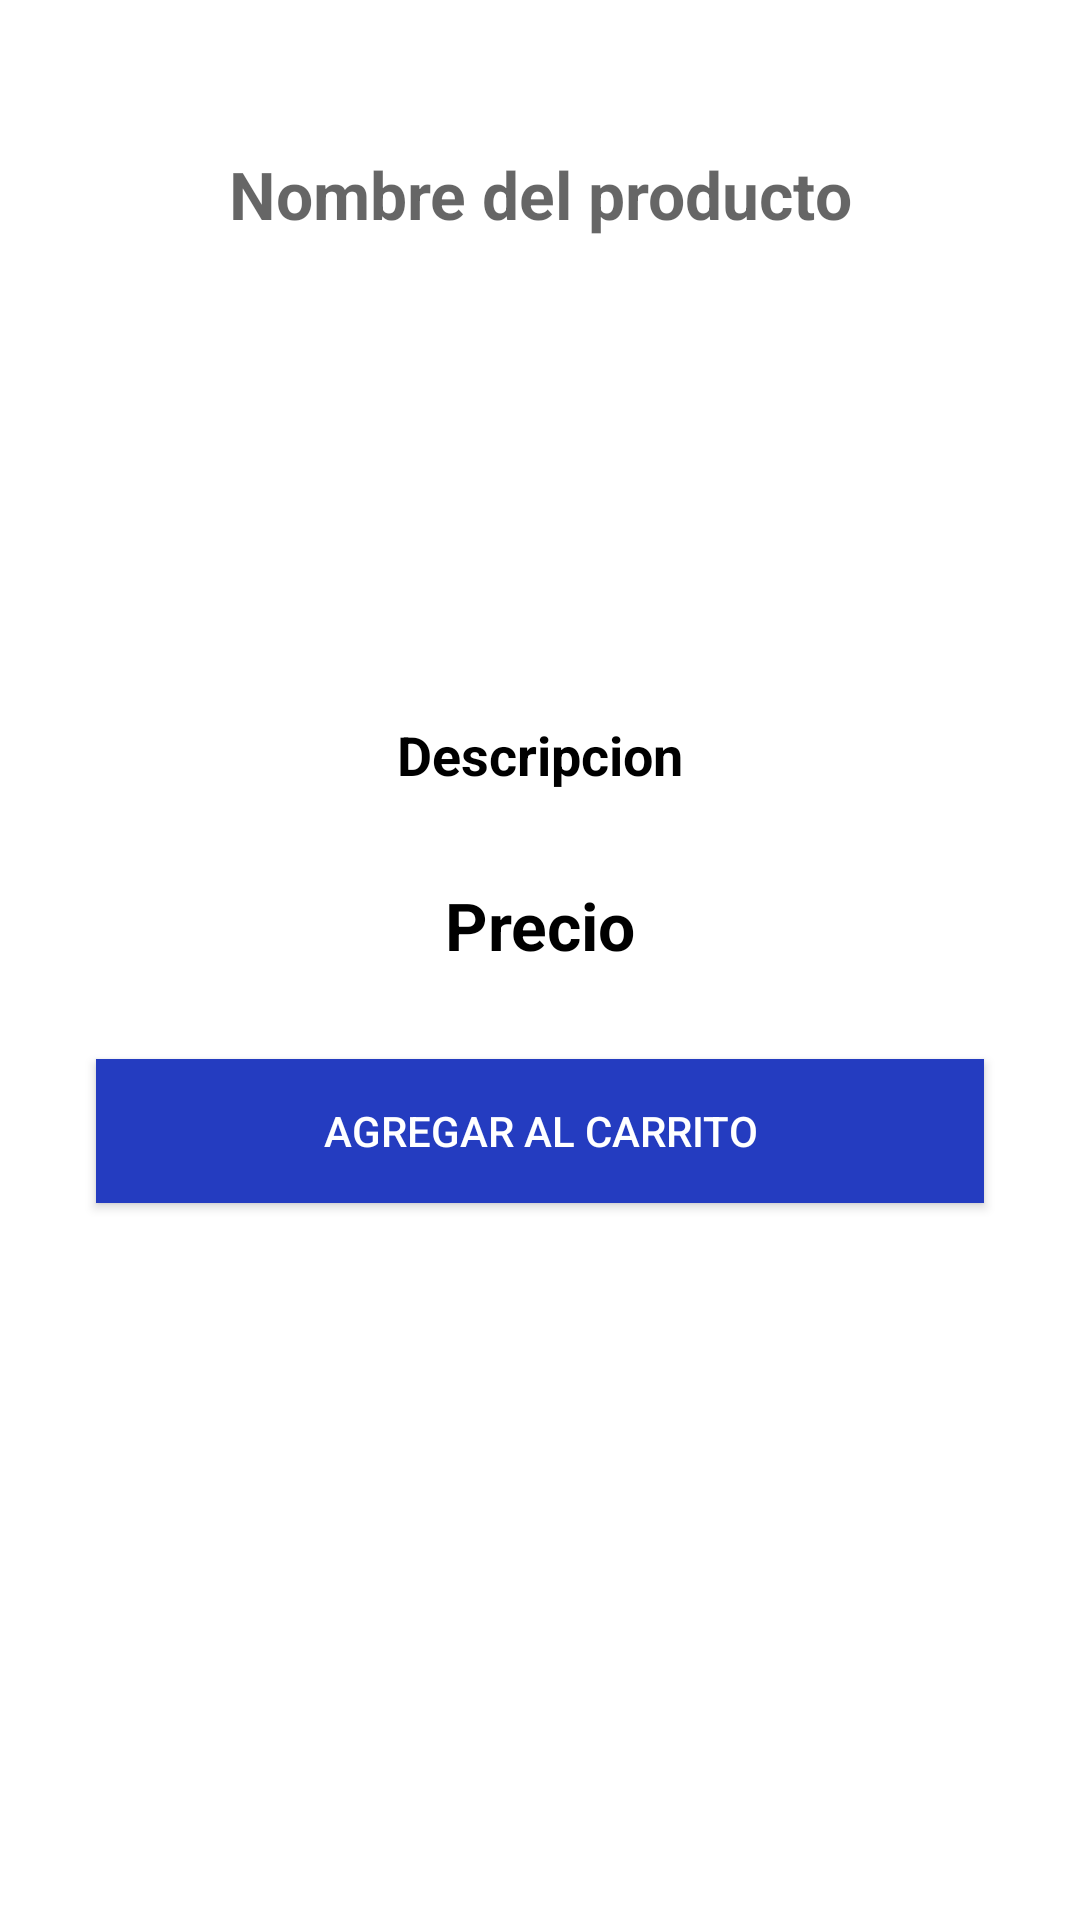

Write the Android layout XML for this screen, with the resource values it uses.
<!-- AndroidManifest.xml: application theme Theme.AgroEcologico -->
<!-- res/layout/activity_detalle.xml -->
<?xml version="1.0" encoding="utf-8"?>
<androidx.constraintlayout.widget.ConstraintLayout xmlns:android="http://schemas.android.com/apk/res/android"
    xmlns:app="http://schemas.android.com/apk/res-auto"
    xmlns:tools="http://schemas.android.com/tools"
    android:layout_width="match_parent"
    android:layout_height="match_parent"
    tools:context=".DetalleActivity">


    <TextView
        android:id="@+id/tvProducto"
        android:layout_width="match_parent"
        android:layout_height="wrap_content"
        android:layout_marginStart="32dp"
        android:layout_marginTop="50dp"
        android:layout_marginEnd="32dp"
        android:ems="10"
        android:hint="Nombre del producto"
        android:inputType="textPersonName"
        android:textAlignment="center"
        android:textAppearance="@style/TextAppearance.AppCompat.Large"

        android:textColor="@color/colorPrimary"
        android:textStyle="bold"
        app:layout_constraintEnd_toEndOf="parent"
        app:layout_constraintHorizontal_bias="0.0"
        app:layout_constraintStart_toStartOf="parent"
        app:layout_constraintTop_toTopOf="parent"
        tools:ignore="MissingConstraints" />

    <ImageView
        android:id="@+id/firebaseImagen"
        android:layout_width="80dp"
        android:layout_height="110dp"
        android:layout_margin="20dp"
        android:layout_marginVertical="10dp"
        android:layout_marginLeft="200dp"
        android:layout_marginTop="32dp"
        android:layout_marginEnd="32dp"
        android:scaleType="centerCrop"
        android:src="@drawable/ic_image"
        app:layout_constraintEnd_toEndOf="parent"
        app:layout_constraintStart_toStartOf="parent"
        app:layout_constraintTop_toBottomOf="@+id/tvProducto" />

    <TextView
        android:id="@+id/tvDescripcion"
        android:layout_width="match_parent"
        android:layout_height="wrap_content"
        android:layout_marginStart="32dp"
        android:layout_marginTop="30dp"
        android:layout_marginEnd="32dp"
        android:text="Descripcion"
        android:textAlignment="center"
        android:textAppearance="@style/TextAppearance.AppCompat.Medium"

        android:textColor="@color/colorBlack"
        android:textStyle="bold"
        app:layout_constraintEnd_toEndOf="parent"
        app:layout_constraintHorizontal_bias="0.498"
        app:layout_constraintStart_toStartOf="parent"
        app:layout_constraintTop_toBottomOf="@+id/firebaseImagen" />

    <TextView
        android:id="@+id/tvPrecioProd"
        android:layout_width="match_parent"
        android:layout_height="wrap_content"
        android:layout_marginStart="32dp"
        android:layout_marginTop="30dp"
        android:layout_marginEnd="32dp"
        android:text="Precio"
        android:textAlignment="center"
        android:textAppearance="@style/TextAppearance.AppCompat.Large"
        android:textColor="@color/colorBlack"
        android:textStyle="bold"
        app:layout_constraintEnd_toEndOf="parent"
        app:layout_constraintStart_toStartOf="parent"
        app:layout_constraintTop_toBottomOf="@+id/tvDescripcion" />


    <Button
        android:id="@+id/btnAgregar"
        android:layout_width="match_parent"
        android:layout_height="wrap_content"
        android:layout_marginStart="32dp"
        android:layout_marginTop="30dp"
        android:layout_marginEnd="32dp"
        android:background="@color/colorTitle"
        android:text="@string/agregar_carrito"
        android:textColor="@android:color/white"
        android:onClick="addCarrito"
        app:layout_constraintEnd_toEndOf="parent"
        app:layout_constraintHorizontal_bias="1.0"
        app:layout_constraintStart_toStartOf="parent"
        app:layout_constraintTop_toBottomOf="@+id/tvPrecioProd" />

</androidx.constraintlayout.widget.ConstraintLayout>
<!-- resources referenced by this layout -->
<resources>
  <color name="colorBlack">#000000</color>
  <color name="colorPrimary">#FF0A4716</color>
  <color name="colorTitle">#243CC0</color>
  <string name="agregar_carrito">Agregar al Carrito</string>
  <style name="Theme.AgroEcologico" parent="Theme.MaterialComponents.DayNight.DarkActionBar">
          
          <item name="colorPrimary">@color/colorPrimary</item>
          <item name="colorPrimaryVariant">@color/colorPurple200</item>
          <item name="colorOnPrimary">@color/colorWhite</item>
          
          <item name="colorSecondary">@color/colorTeal200</item>
          <item name="colorSecondaryVariant">@color/colorTeal700</item>
          <item name="colorOnSecondary">@color/colorBlack</item>
          
          <item name="android:statusBarColor" tools:targetApi="l">?attr/colorPrimaryVariant</item>
          
      </style>
  <color name="colorPurple200">#CE93D8</color>
  <color name="colorWhite">#FFFFFF</color>
  <color name="colorTeal200">#80CBC4</color>
  <color name="colorTeal700">#00796B</color>
</resources>
